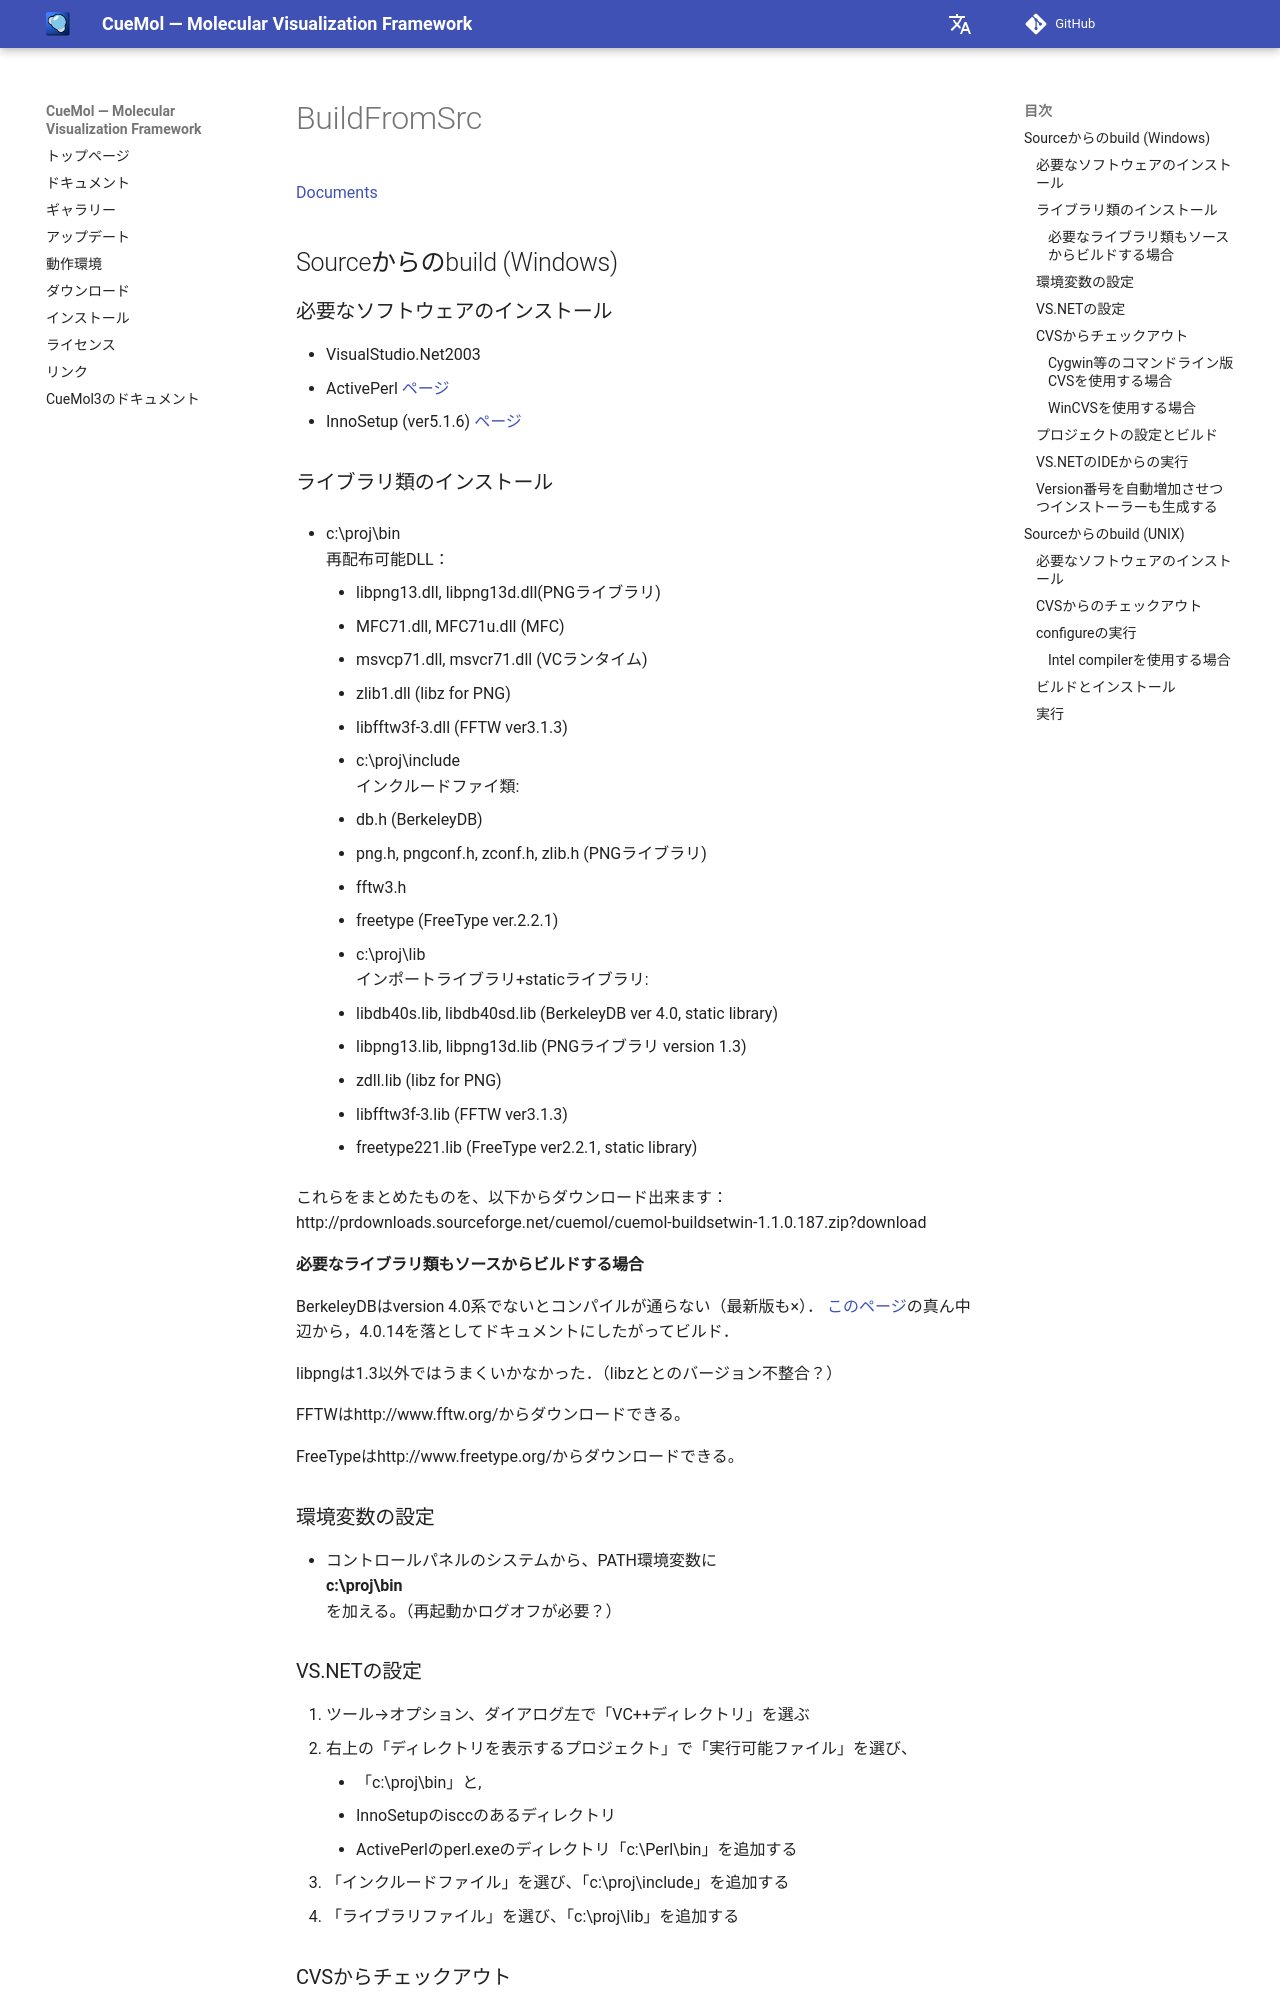

repository: CueMol/cuemol2_docs · page: Documents/BuildFromSrc/index.html · generator: mkdocs

[Documents](../../Documents)



## Sourceからのbuild (Windows)
### 必要なソフトウェアのインストール

*  VisualStudio.Net2003
*  ActivePerl [ページ](http://www.activestate.com/Products/ActivePerl/)
*  InnoSetup (ver5.1.6) [ページ](http://www.jrsoftware.org/isdl.php)
### ライブラリ類のインストール

* c:\proj\bin<br/>
再配布可能DLL：

    * libpng13.dll, libpng13d.dll(PNGライブラリ)
    * MFC71.dll, MFC71u.dll (MFC)
    * msvcp71.dll, msvcr71.dll (VCランタイム)
    * zlib1.dll (libz for PNG)
    * libfftw3f-3.dll (FFTW ver3.1.3)
* c:\proj\include<br/>
インクルードファイ類:

    * db.h (BerkeleyDB)
    * png.h, pngconf.h, zconf.h, zlib.h (PNGライブラリ)
    * fftw3.h
    * freetype (FreeType ver.2.2.1)
* c:\proj\lib<br/>
インポートライブラリ+staticライブラリ:

    * libdb40s.lib, libdb40sd.lib (BerkeleyDB ver 4.0, static library)
    * libpng13.lib, libpng13d.lib (PNGライブラリ version 1.3)
    * zdll.lib (libz for PNG)
    * libfftw3f-3.lib (FFTW ver3.1.3)
    * freetype221.lib (FreeType ver2.2.1, static library)

これらをまとめたものを、以下からダウンロード出来ます：<br/>
http://prdownloads.sourceforge.net/cuemol/cuemol-buildsetwin-1.1.0.187.zip?download

#### 必要なライブラリ類もソースからビルドする場合
BerkeleyDBはversion 4.0系でないとコンパイルが通らない（最新版も×）．
[このページ](http://dev.sleepycat.com/downloads/releasehistorybdb.html)の真ん中辺から，4.0.14を落としてドキュメントにしたがってビルド．

libpngは1.3以外ではうまくいかなかった．（libzととのバージョン不整合？）

FFTWはhttp://www.fftw.org/からダウンロードできる。

FreeTypeはhttp://www.freetype.org/からダウンロードできる。

### 環境変数の設定

*  コントロールパネルのシステムから、PATH環境変数に<br/>
**c:\proj\bin**<br/>
を加える。（再起動かログオフが必要？）
